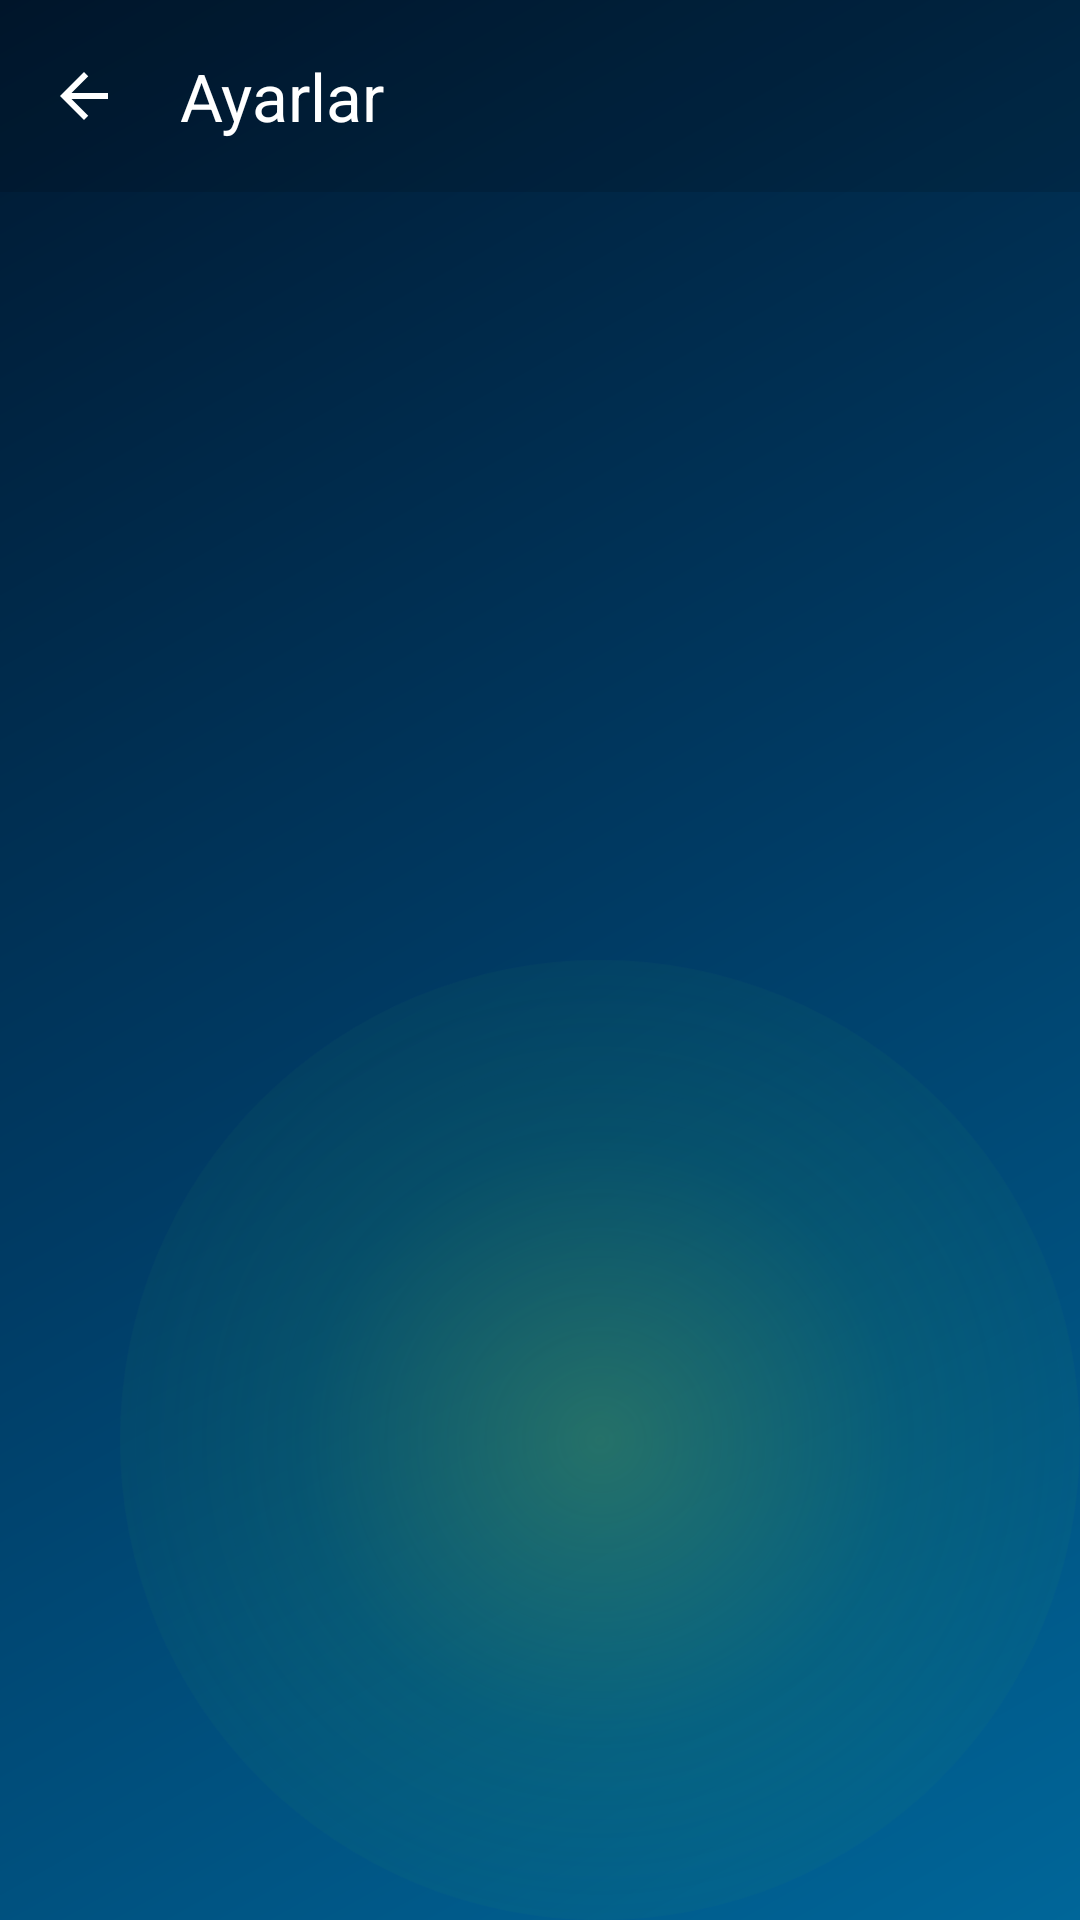

Android layout source for this screen:
<!-- AndroidManifest.xml: activity theme Theme.A56Camera -->
<!-- res/layout/activity_settings.xml -->
<?xml version="1.0" encoding="utf-8"?>
<LinearLayout xmlns:android="http://schemas.android.com/apk/res/android"
    xmlns:app="http://schemas.android.com/apk/res-auto"
    android:layout_width="match_parent"
    android:layout_height="match_parent"
    android:orientation="vertical"
    android:background="@drawable/bg_frutiger_aero_win7">

    
    <com.google.android.material.appbar.MaterialToolbar
        android:id="@+id/toolbar"
        android:layout_width="match_parent"
        android:layout_height="?attr/actionBarSize"
        android:background="#20000000"
        app:title="@string/settings_title"
        app:titleTextColor="@color/white"
        app:navigationIcon="@drawable/ic_arrow_back"
        app:navigationIconTint="@color/white" />

    <FrameLayout
        android:id="@+id/settingsContainer"
        android:layout_width="match_parent"
        android:layout_height="match_parent"
        android:padding="8dp" />
</LinearLayout>
<!-- resources referenced by this layout -->
<resources>
  <color name="white">#FFFFFFFF</color>
  <!-- drawable bg_frutiger_aero_win7 (drawable) -->
  <?xml version="1.0" encoding="utf-8"?>
  <layer-list xmlns:android="http://schemas.android.com/apk/res/android">
      
      <item>
          <shape android:shape="rectangle">
              <gradient
                  android:angle="135"
                  android:startColor="#FF006699"
                  android:centerColor="#FF003B64"
                  android:endColor="#FF001830"
                  android:type="linear" />
          </shape>
      </item>
      
      <item android:gravity="bottom|end">
          <shape android:shape="oval">
              <size android:width="320dp" android:height="320dp" />
              <gradient
                  android:type="radial"
                  android:gradientRadius="200dp"
                  android:startColor="#5076C043"
                  android:centerColor="#2034A853"
                  android:endColor="#00000000" />
          </shape>
      </item>
  </layer-list>
  <!-- drawable ic_arrow_back (drawable) -->
  <?xml version="1.0" encoding="utf-8"?>
  <vector xmlns:android="http://schemas.android.com/apk/res/android"
      android:width="24dp" android:height="24dp"
      android:viewportWidth="24" android:viewportHeight="24" android:tint="@color/white">
      <path android:fillColor="@android:color/white"
          android:pathData="M20,11H7.83l5.59,-5.59L12,4l-8,8 8,8 1.41,-1.41L7.83,13H20v-2z" />
  </vector>
  <string name="settings_title">Ayarlar</string>
  <style name="Theme.A56Camera" parent="Theme.Material3.Dark.NoActionBar">
          <item name="colorPrimary">@color/accent_blue</item>
          <item name="colorOnPrimary">@color/black</item>
          <item name="colorSecondary">@color/accent_yellow</item>
          <item name="android:colorBackground">@color/black</item>
          <item name="colorSurface">@color/surface_dark</item>
          <item name="android:windowBackground">@color/black</item>
          <item name="android:statusBarColor">@color/black</item>
          <item name="android:navigationBarColor">@color/black</item>
          
          <item name="android:windowNoTitle">true</item>
          <item name="android:windowActionBar">false</item>
          <item name="windowActionBar">false</item>
          <item name="windowNoTitle">true</item>
      </style>
  <color name="accent_blue">#FF8AB4F8</color>
  <color name="black">#FF000000</color>
  <color name="accent_yellow">#FFFFCC00</color>
  <color name="surface_dark">#FF121212</color>
</resources>
